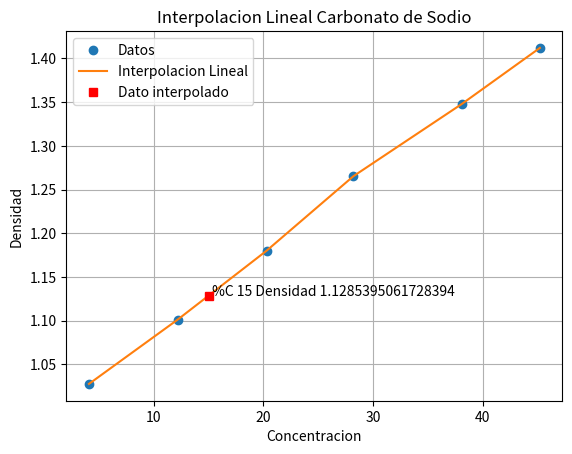

Source code (Python):
import numpy as np
from scipy import interpolate
import matplotlib.pyplot as plt

x=np.array([4.1,12.2,20.3,28.2,38.1,45.2])
y=np.array([1.0276,1.1013,1.1801,1.2652,1.3480,1.4120])


xfino=np.linspace(4.1,45.2,100)
yi=interpolate.interp1d(x,y,kind='linear')

xi=15
yii=yi(xi)

plt.plot(x,y,'o',xfino,yi(xfino),'-',xi,yii,'sr')
plt.legend(['Datos','Interpolacion Lineal','Dato interpolado'])
plt.title('Interpolacion Lineal Carbonato de Sodio')
plt.xlabel('Concentracion')
plt.ylabel('Densidad')
plt.text(xi, yii, ' %C ' + str(xi) + ' Densidad ' + str(yii))

plt.grid(True)
plt.show()